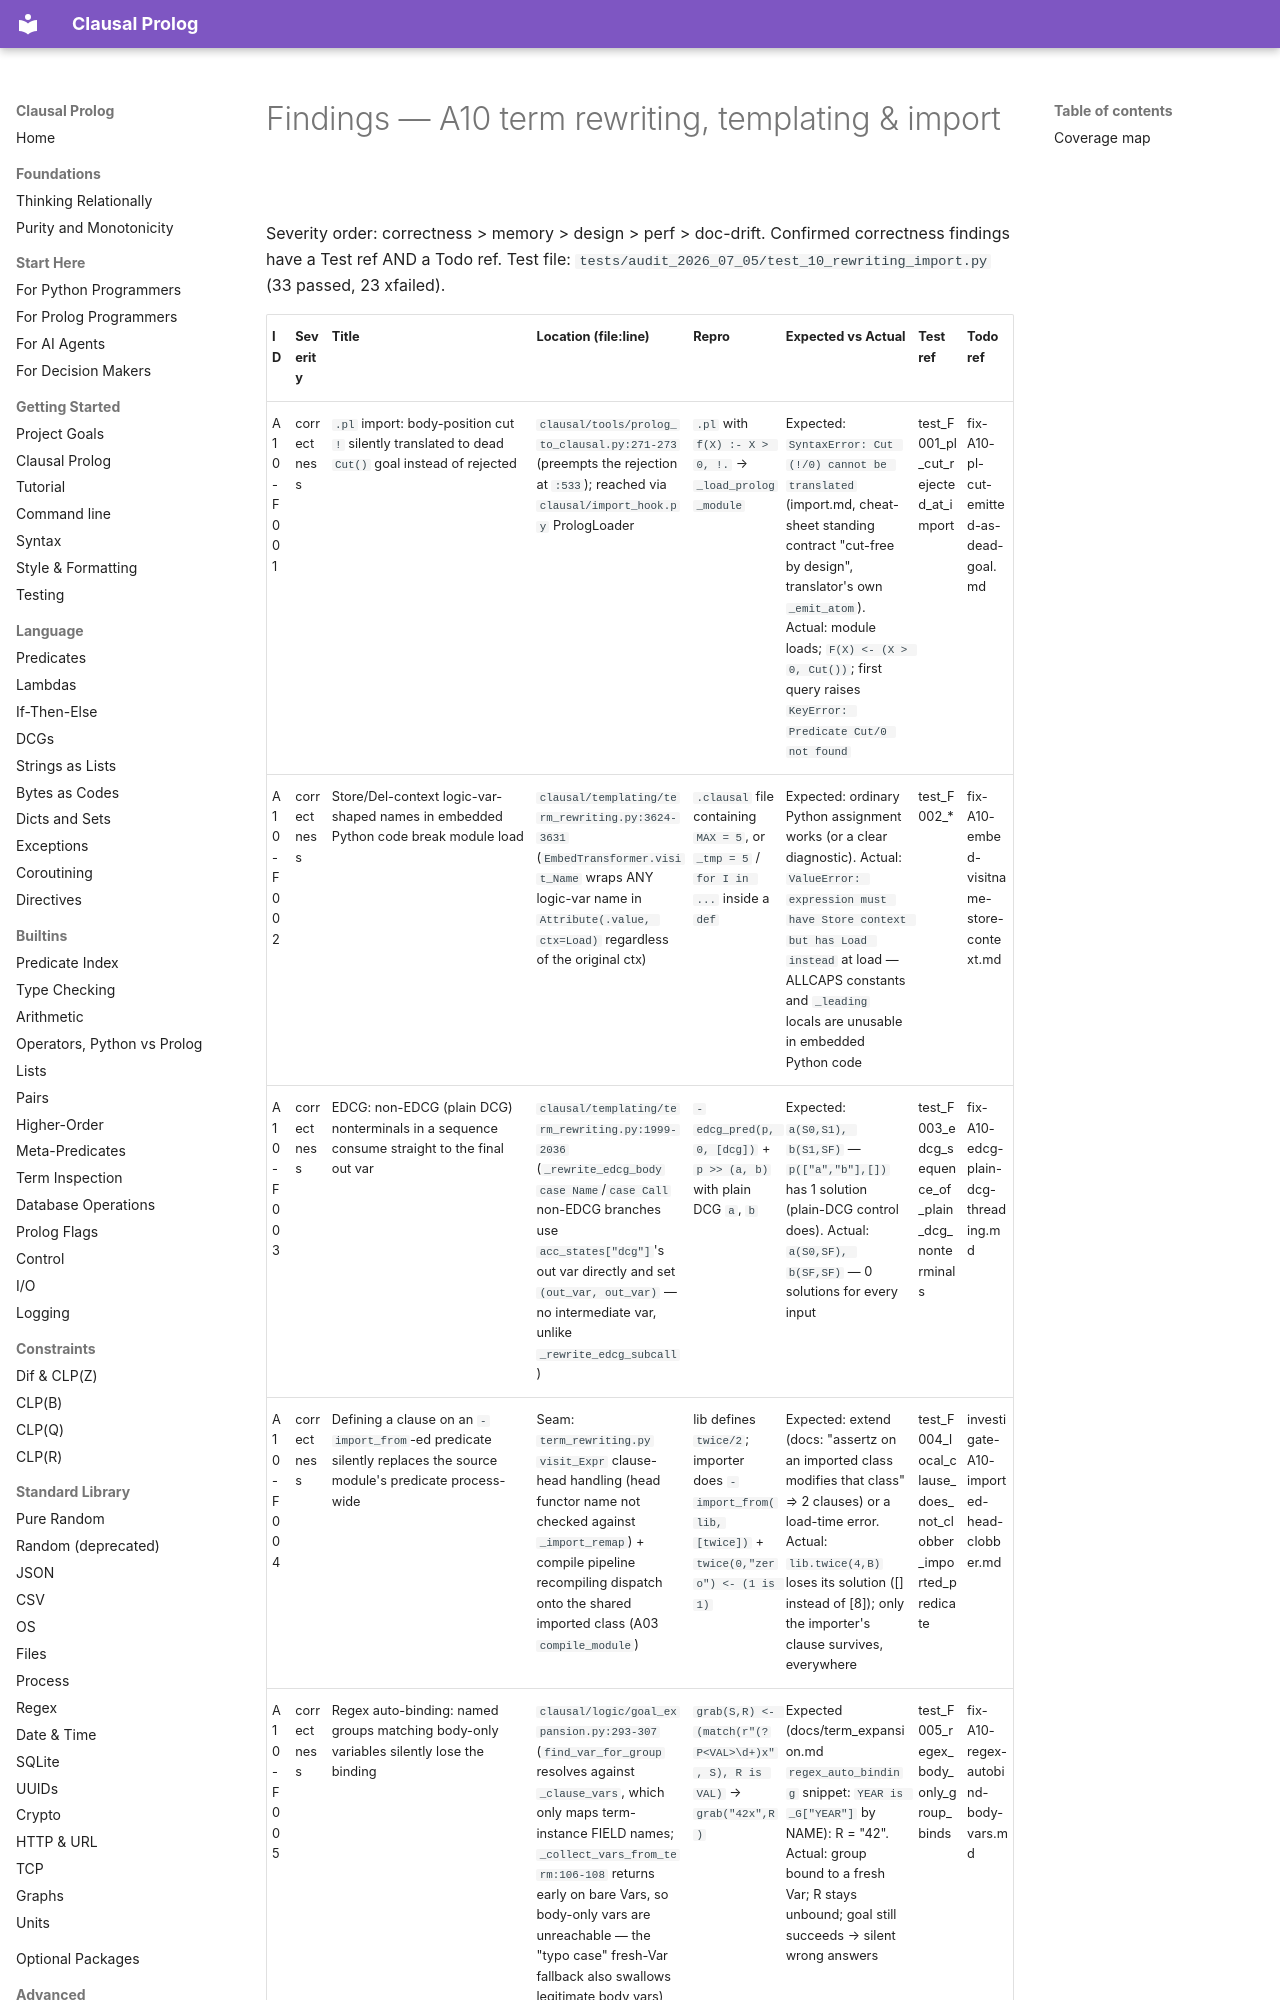

repository: neurosymbolica/clausal-prolog · page: superpowers/audits/2026-07-05-fable-partition/10-rewriting-import/findings/index.html · generator: mkdocs

# Findings — A10 term rewriting, templating & import

Severity order: correctness > memory > design > perf > doc-drift.
Confirmed correctness findings have a Test ref AND a Todo ref.
Test file: `tests/audit_2026_07_05/test_10_rewriting_import.py` (33 passed, 23 xfailed).
